Run: headless pygame with SDL's dummy video driver; simulated clock (each Clock.tick advances the game by its frame time, no real sleeping); random seed 0; keys injected as events and as key.get_pressed() state; mouse plan: one left click at the window centre at the start of phase 2, then a move to the lower-right quarter at the start of phase 3.
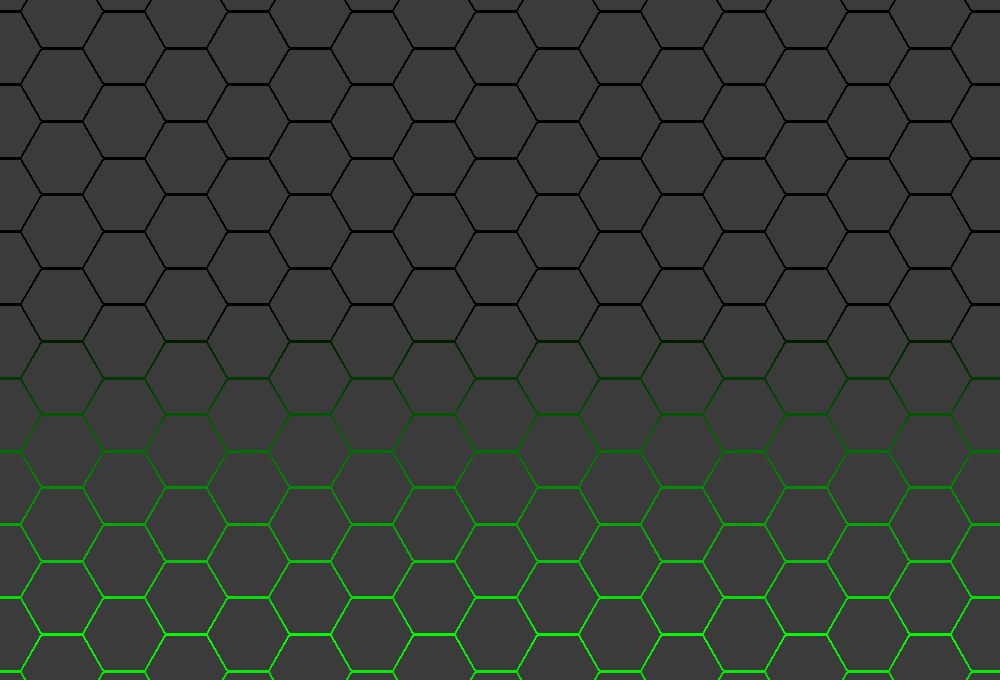
Frame 1 of 4 · flips 1–60 · no input
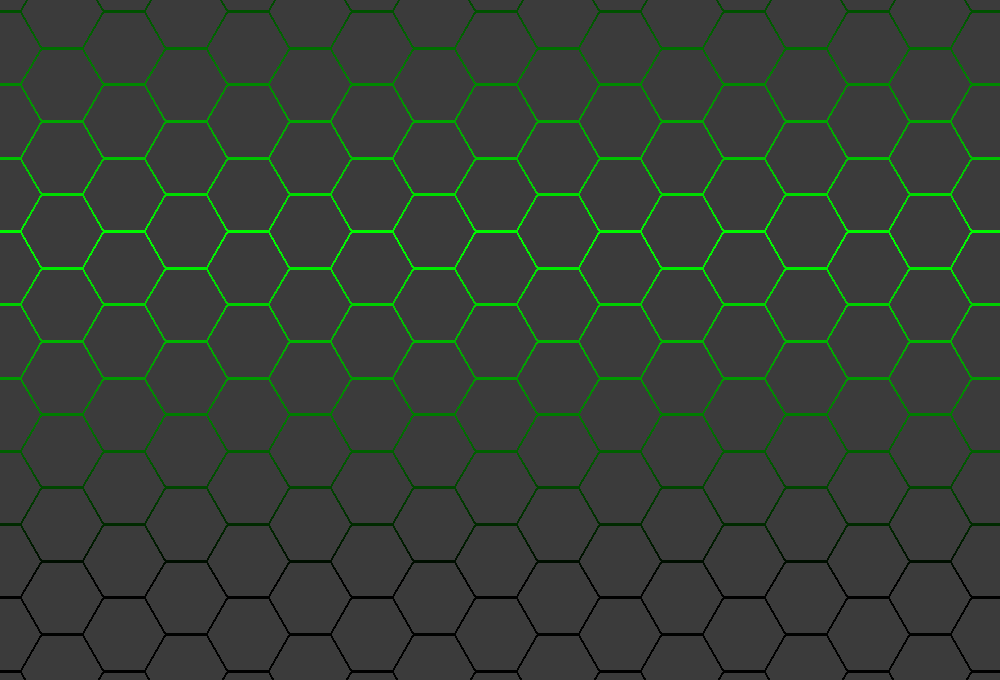
Frame 2 of 4 · flips 61–180 · clicked the window centre · tapped SPACE, RETURN · held RIGHT (→), D
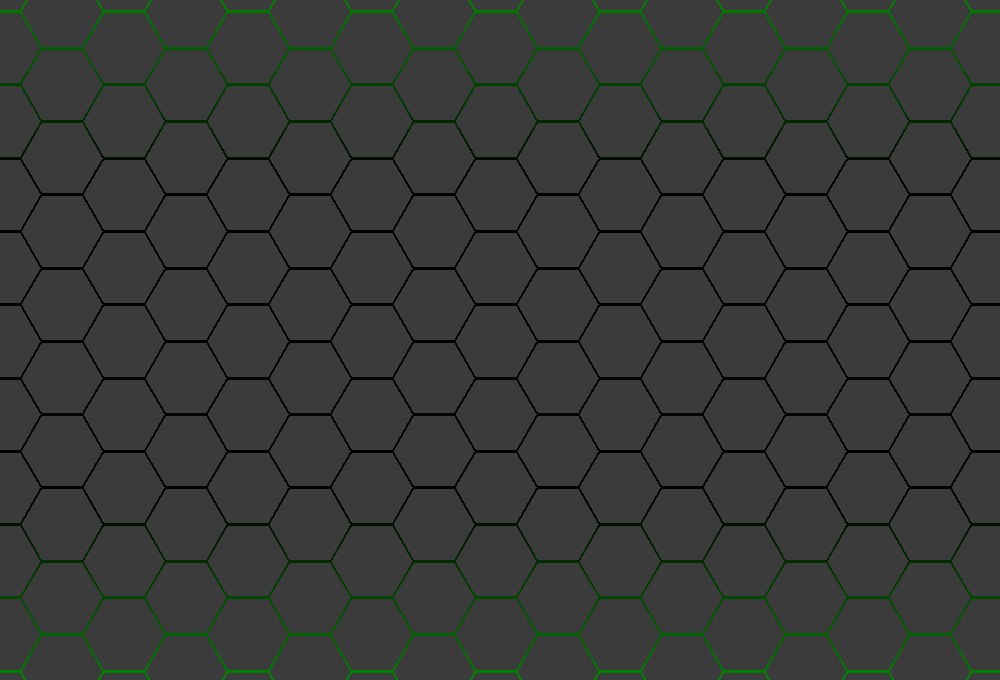
Frame 3 of 4 · flips 181–300 · moved the mouse to the lower-right quarter · held DOWN (↓), S
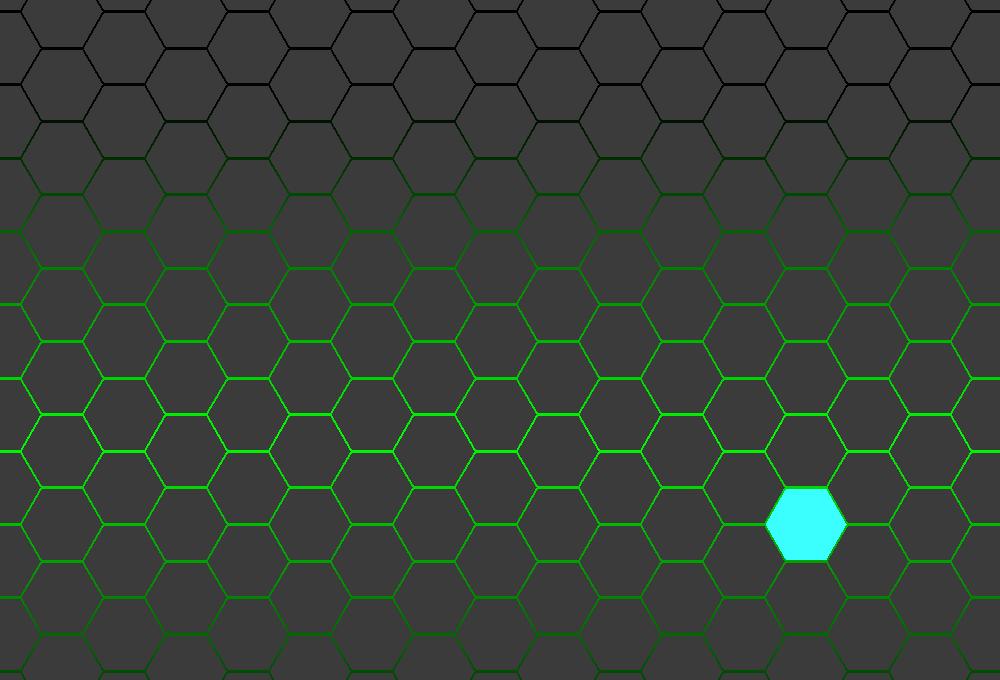
Frame 4 of 4 · flips 301–420 · held LEFT (←), A, UP (↑), W

The pygame program that drew these frames:

#   _       ____  ________   ____
#  | \   | |    |    |      |
#  |  \  | |    |    |      |----
#  |   \_| |____|    |      |____

# Bấm a,b,c để đổi kiểu hover

import pygame,math,random
def Hexagons(poin,size):
    x,y = poin
    a = (x-size/2,y-float((math.sqrt(3)/2)*size))
    e = (x-size/2,y+float((math.sqrt(3)/2)*size))
    b = (x+size/2,y-float((math.sqrt(3)/2)*size))
    d = (x+size/2,y+float((math.sqrt(3)/2)*size))
    f = (x-size,y)
    c = (x+size,y)
    return (a,b,c,d,e,f)
def Gradient_line(color1,color2,color3,size):
    surface = pygame.Surface((3,3))
    pygame.draw.line(surface,color1,(0,0),(2,0))
    pygame.draw.line(surface,color2,(0,1),(2,1))
    pygame.draw.line(surface,color3,(0,2),(2,2))
    return pygame.transform.smoothscale(surface,(size[0],size[1]))
def Gradient_circle(color,size):
    surface = pygame.Surface((4,4))
    pygame.draw.circle(surface,color,(2,2),1) 
    return pygame.transform.smoothscale(surface,(size[0],size[1]))   

pygame.init()
screen = pygame.display.set_mode((1000,680))
play = True
size = 40
size_x = size*3 + 4
size_y = size*(math.sqrt(3)) + 4
gradient = Gradient_line((0,0,0),(0,255,0),(0,0,0),(1000,680))
gradient_y_1 = 0
gradient_y_2 = -1000
list_hover = []
list_hover_1 = []
hover_1 = False
hover_2 = False
hover_3 = False
spaw_color = pygame.USEREVENT
pygame.time.set_timer(spaw_color,200)
q = w = e = 0
while play:
    mouse_x,mouse_y = pygame.mouse.get_pos()
    # print(mouse_x,mouse_y)
    #1 Vòng for bắt sự kiện
    for event in pygame.event.get():
        if event.type == pygame.QUIT:
            play = False
        if event.type == spaw_color:
            q,w,e = random.choice([255,0]),random.choice([255,0]),random.choice([255,0])
            if q == e == w == 0:
                q,w,e = random.choice([255,0]),random.choice([255,0]),random.choice([255,0])
        if event.type == pygame.KEYDOWN:
            if event.key == pygame.K_a:
                screen.fill((0,0,0))
                list_hover = []
                hover_1 = True
                hover_2 = False
                hover_3 = False
            if event.key == pygame.K_b:
                screen.fill((0,0,0))
                list_hover_1 = []
                hover_2 = True
                hover_3 = False
                hover_1 = False
            if event.key == pygame.K_c:
                list_hover = []
                hover_3 = True
                hover_1 = False
                hover_2 = False       
    #2 Hiệu ứng hightlight animotion
    if hover_3:
        screen.fill((0,0,0))
        for i in list_hover:
            gradient_hover = Gradient_circle((q,w,e),(300,300))
            screen.blit(gradient_hover,gradient_hover.get_rect(center = (i[0],i[1])))
        list_hover = []
    else:
        gradient_y_1 += 5
        gradient_y_2 += 5
        if gradient_y_1 > 1000:
            gradient_y_1 = -1000
        if gradient_y_2 > 1000:
            gradient_y_2 = -1000
        screen.blit(gradient,(0,gradient_y_1))
        screen.blit(gradient,(0,gradient_y_2))
    #2 Các hình lục giác và hover
    for i in range(10):
        for j in range(11):
            pygame.draw.polygon(screen,(59,59,59),Hexagons((size_x*i,size_y*j-25),size))
            pygame.draw.polygon(screen,(59,59,59),Hexagons((size_x*i+size_x/2,size_y*j+size_y/2-25),size))
            if mouse_x == 0 and mouse_y == 0:
                pass
            elif 0 < (mouse_x - (size_x*i))*(mouse_x - (size_x*i)) + (mouse_y-(size_y*j-25))*(mouse_y-(size_y*j-25)) < size*size-300:
                list_hover.append([size_x*i,size_y*j-25,255,size])
                list_hover_1.append([(size_x*i,size_y*j-25),(size_x*i,size_y*(j+1)-25),(size_x*i,size_y*(j-1)-25),(size_x*i+size_x/2,size_y*j+size_y/2-25),(size_x*i+size_x/2,size_y*(j-1)+size_y/2-25),(size_x*(i-1)+size_x/2,size_y*j+size_y/2-25),(size_x*(i-1)+size_x/2,size_y*(j-1)+size_y/2-25),255])
            if 0 < math.pow((mouse_x -(size_x*i+size_x/2)),2) + math.pow((mouse_y - (size_y*j+size_y/2-25)),2) < size*size-300:
                list_hover.append([size_x*i+size_x/2,size_y*j+size_y/2-25,255,size])
                list_hover_1.append([(size_x*i+size_x/2,size_y*j+size_y/2-25),(size_x*i+size_x/2,size_y*(j+1)+size_y/2-25),(size_x*i+size_x/2,size_y*(j-1)+size_y/2-25),(size_x*i,size_y*j-25),(size_x*i,size_y*(j+1)-25),(size_x*(i+1),size_y*j-25),(size_x*(i+1),size_y*(j+1)-25),255])
    if hover_1:
        for i in list_hover:
            pygame.draw.polygon(screen,(59,i[2],i[2]),Hexagons((i[0],i[1]),i[3]))
        for i in list_hover:
            i[2] -= 4
        try:
            for i in list_hover:
                if i[2] <= 59:
                    list_hover.remove(i)
        except:
            list_hover = []
    if hover_2:
        for i in list_hover_1:
            pygame.draw.polygon(screen,(0,i[7],i[7]),Hexagons(i[0],size))      
            pygame.draw.polygon(screen,(0,i[7],i[7]),Hexagons(i[1],size))      
            pygame.draw.polygon(screen,(0,i[7],i[7]),Hexagons(i[2],size))      
            pygame.draw.polygon(screen,(0,i[7],i[7]),Hexagons(i[3],size))      
            pygame.draw.polygon(screen,(0,i[7],i[7]),Hexagons(i[4],size))      
            pygame.draw.polygon(screen,(0,i[7],i[7]),Hexagons(i[5],size))      
            pygame.draw.polygon(screen,(0,i[7],i[7]),Hexagons(i[6],size))       
        list_hover_1 = []
    pygame.display.flip()
pygame.quit()
